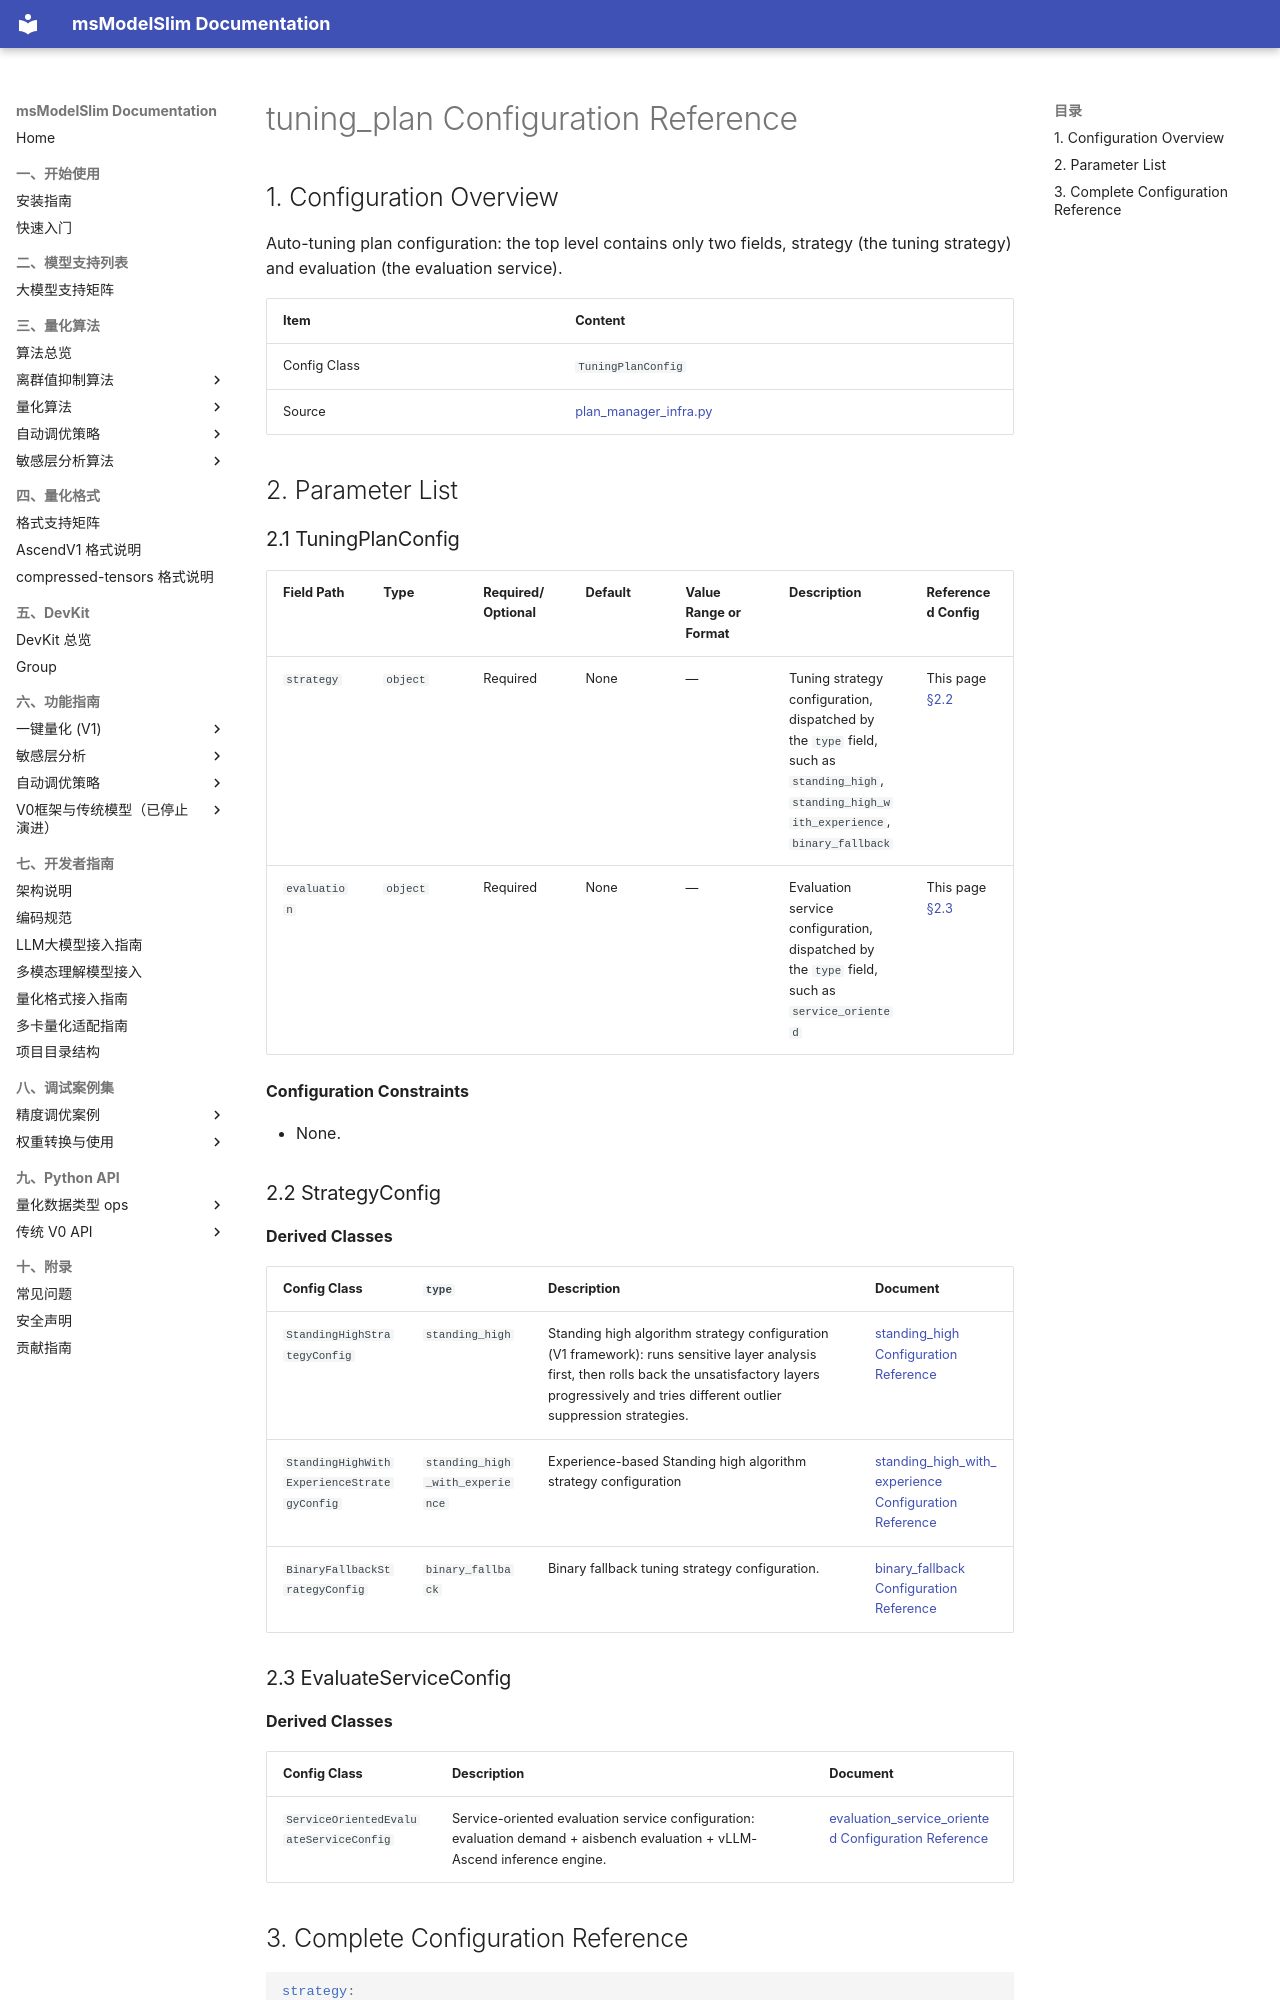

repository: Ascend/msmodelslim · page: en/api_reference/config/tuning/tuning_plan/index.html · generator: mkdocs

<!-- generated-by: skills/docs-management/scripts/gen_quant_config_docs.py ; class: msmodelslim.app.auto_tuning.plan_manager_infra.TuningPlanConfig -->
# tuning_plan Configuration Reference

## 1. Configuration Overview

Auto-tuning plan configuration: the top level contains only two fields, strategy (the tuning strategy) and evaluation (the evaluation service).

| Item | Content |
|------|------|
| Config Class | `TuningPlanConfig` |
| Source | [plan_manager_infra.py](../../../../../msmodelslim/app/auto_tuning/plan_manager_infra.py) |
